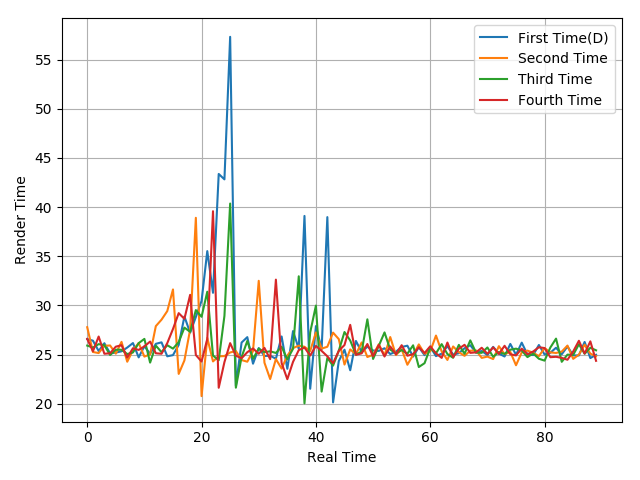

The data file committed next to this chart (first rows):
26.57, 26.41, 25.36, 26.15, 25.12, 25.2, 25.33, 25.71, 26.17, 24.71, 25.85, 25.08, 26.09, 26.24, 24.82, 24.94, 25.98, 28.87, 27.22, 28.82, 30.46, 35.52, 31.28, 43.37
27.78, 25.26, 25.15, 25.89, 25.92, 25.09, 26.29, 24.27, 25.45, 26.17, 24.79, 25.02, 27.89, 28.55, 29.42, 31.62, 23.03, 24.4, 27.54, 38.91, 20.77, 26.69, 24.3, 24.82
25.91, 25.71, 26.06, 25.95, 24.95, 25.49, 25.49, 25.05, 25.21, 26.16, 26.59, 24.18, 25.91, 25.24, 25.95, 25.6, 26.26, 27.74, 27.31, 29.52, 28.84, 31.39, 24.9, 24.42
26.59, 25.33, 26.83, 25.08, 25.13, 25.8, 25.95, 24.69, 25.64, 25.47, 25.83, 26.32, 25.13, 25.08, 26.16, 27.6, 29.21, 28.63, 31.07, 24.95, 24.29, 26.58, 39.58, 21.62
